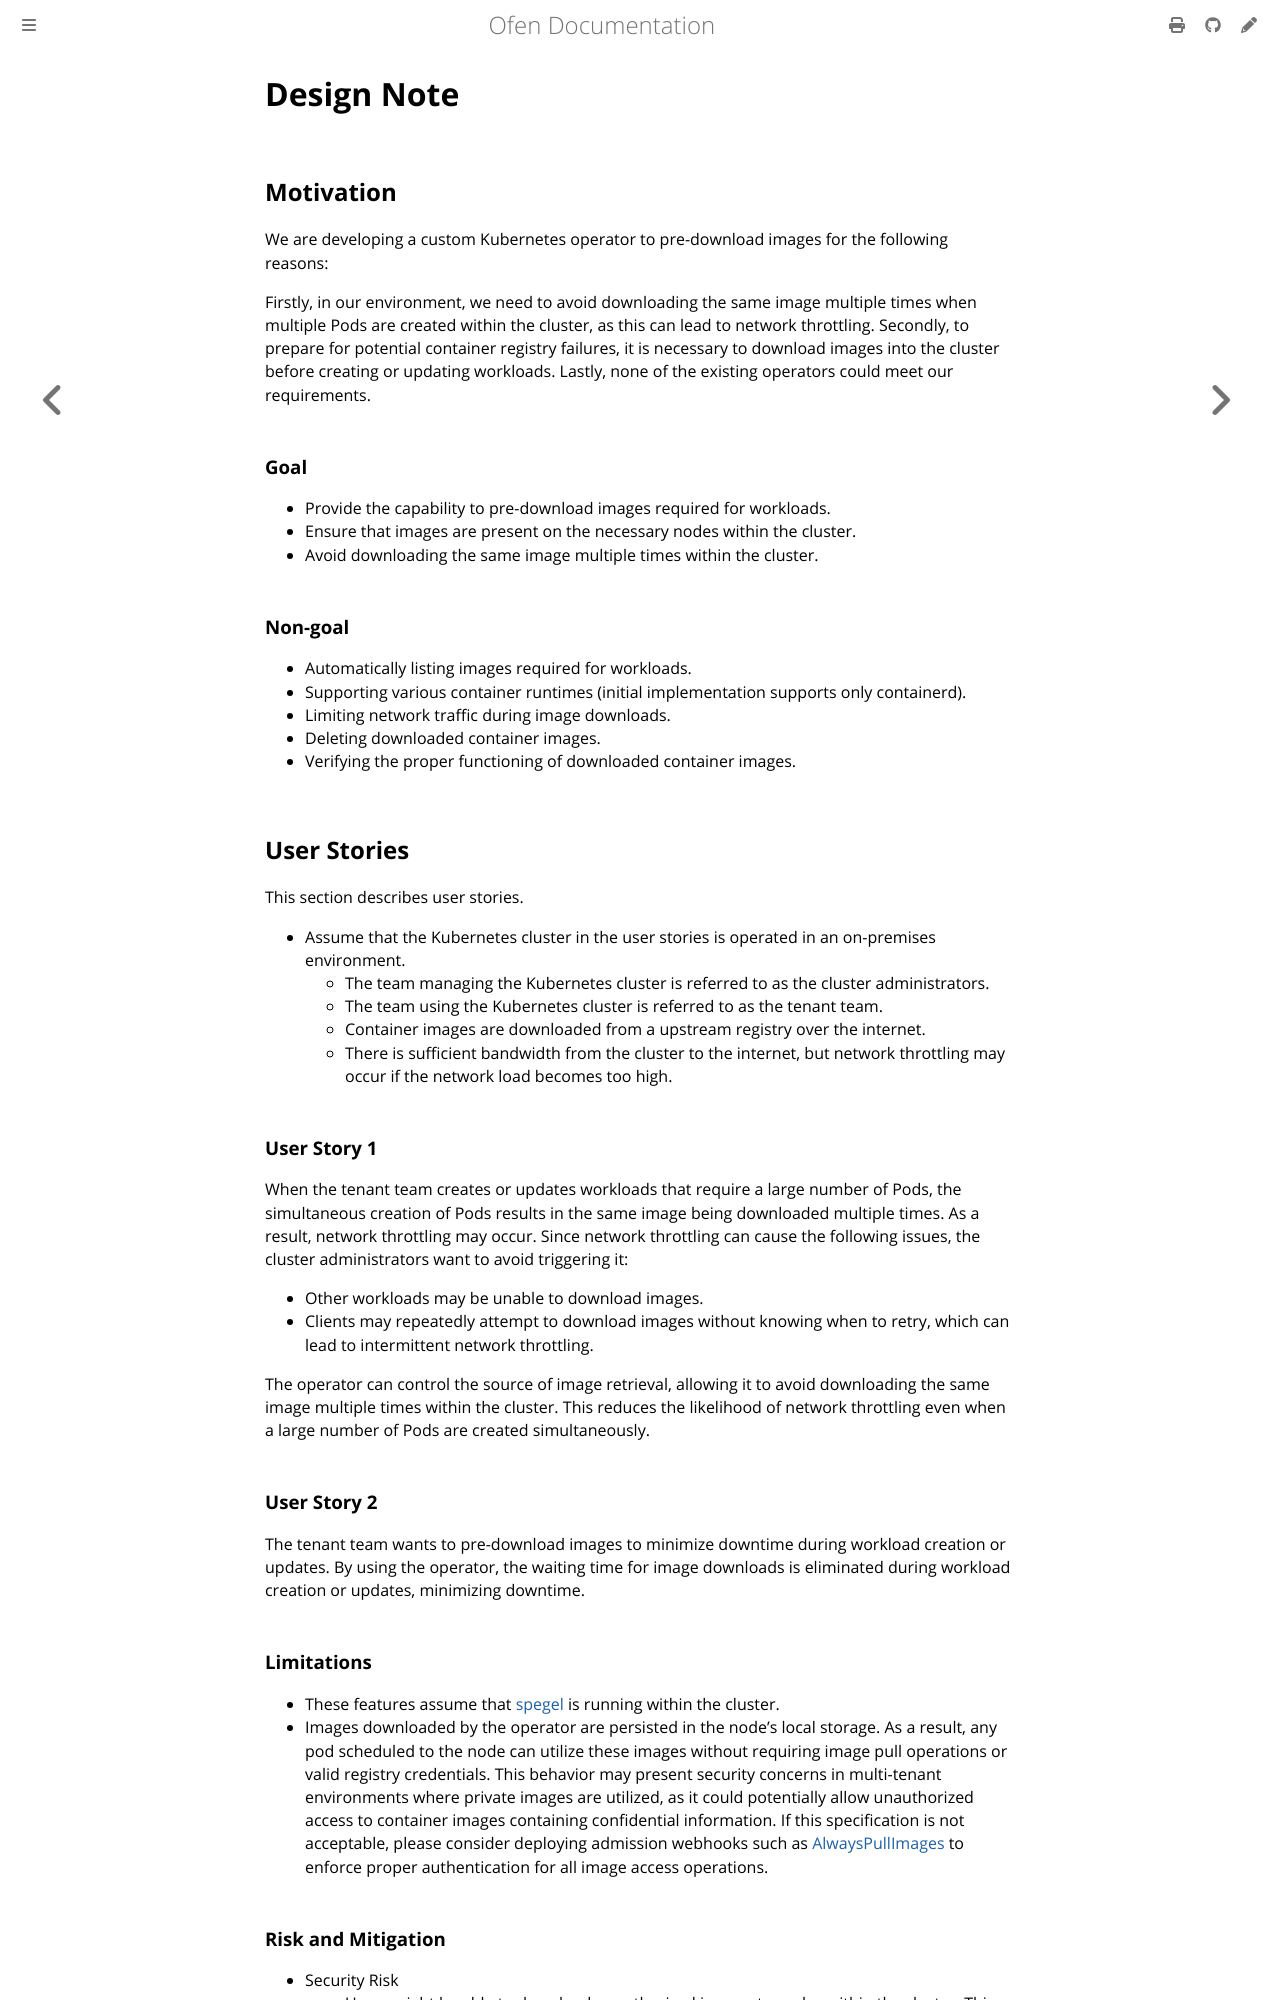

repository: cybozu-go/ofen · page: design.html · generator: mdbook

# Design Note

## Motivation

We are developing a custom Kubernetes operator to pre-download images for the following reasons:

Firstly, in our environment, we need to avoid downloading the same image multiple times when multiple Pods are created within the cluster, as this can lead to network throttling.
Secondly, to prepare for potential container registry failures, it is necessary to download images into the cluster before creating or updating workloads.
Lastly, none of the existing operators could meet our requirements.

### Goal

- Provide the capability to pre-download images required for workloads.
- Ensure that images are present on the necessary nodes within the cluster.
- Avoid downloading the same image multiple times within the cluster.

### Non-goal

- Automatically listing images required for workloads.
- Supporting various container runtimes (initial implementation supports only containerd).
- Limiting network traffic during image downloads.
- Deleting downloaded container images.
- Verifying the proper functioning of downloaded container images.

## User Stories

This section describes user stories.

- Assume that the Kubernetes cluster in the user stories is operated in an on-premises environment.
  - The team managing the Kubernetes cluster is referred to as the cluster administrators.
  - The team using the Kubernetes cluster is referred to as the tenant team.
  - Container images are downloaded from a upstream registry over the internet.
  - There is sufficient bandwidth from the cluster to the internet, but network throttling may occur if the network load becomes too high.

### User Story 1

When the tenant team creates or updates workloads that require a large number of Pods, the simultaneous creation of Pods results in the same image being downloaded multiple times. As a result, network throttling may occur. Since network throttling can cause the following issues, the cluster administrators want to avoid triggering it:

- Other workloads may be unable to download images.
- Clients may repeatedly attempt to download images without knowing when to retry, which can lead to intermittent network throttling.

The operator can control the source of image retrieval, allowing it to avoid downloading the same image multiple times within the cluster. This reduces the likelihood of network throttling even when a large number of Pods are created simultaneously.

### User Story 2

The tenant team wants to pre-download images to minimize downtime during workload creation or updates. By using the operator, the waiting time for image downloads is eliminated during workload creation or updates, minimizing downtime.
